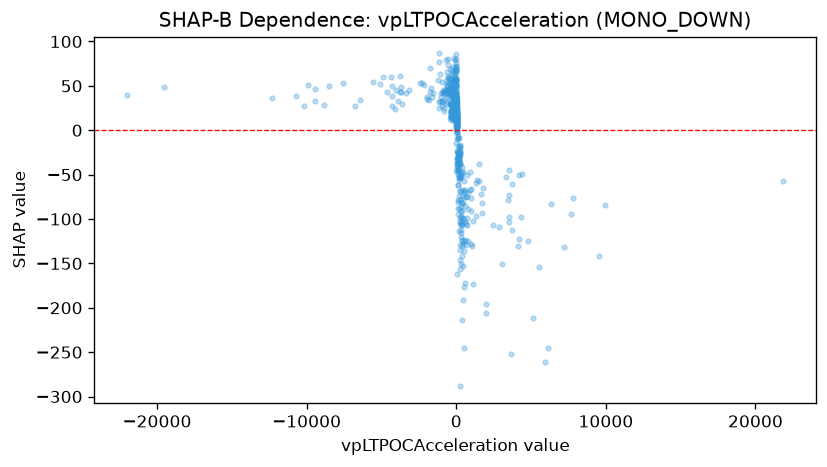

Values plotted in this chart, from the file beside it:
feature_value, shap_value
-257.2, 13.73
4.34, 6.722
-821.7, 21.23
-105, 11.59
-105, 14.1
-294.2, 16.55
-294.2, 11.98
940.6, -47.05
-265.7, 54.29
289.4, -52.82
14.21, 3.873
-275, 15.51
-4.306, 21.93
-22.7, 18
3.245, 18.27
-9.816, 56.37
63.37, 7.435
-18.44, 13.1
-591.3, 45.77
-30.34, 16.12
-1.577, 12.2
35.39, 10.39
59.17, 16.08
-126.5, 21.62
34.65, 14.56
-33.88, 31.52
1649, -71.34
12.92, 7.486
3.571, 25.92
353.8, -67.67
14.59, 16.08
-79.07, 58.01
19.44, -1.183
4.507, 23.61
-1.303, 17.85
67.75, 5.631
-1.414, 17.36
0.333, 13.47
-6.458, 50.61
-10.52, 12.57
0.0, 10.18
-3.561, 19.83
-62.96, 20.85
-62.96, 18.7
-334.6, 19.28
-511.5, 42.18
1394, -55.95
161.9, -35.49
169.7, -28.33
169.7, -27.46
353.7, -90.54
353.7, -130.7
3467, -78.07
-3617, 29.73
206.2, -32.14
-63.78, 30.66
-73.43, 16.01
3711, -112
8.186, 12.65
733, -98.58
... 578 more rows
